Photos from the image-classification dataset "retinal_images" in the GitHub repository prisi8379/Retiscan_Miniproject. Its 4 classes are: mild diabetic retinopathy, moderate diabetic retinopathy, proliferative diabetic retinopathy, severe diabetic retinopathy.

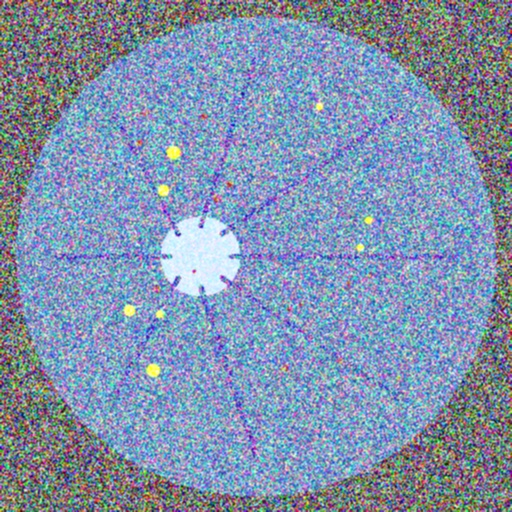
Label: severe diabetic retinopathy

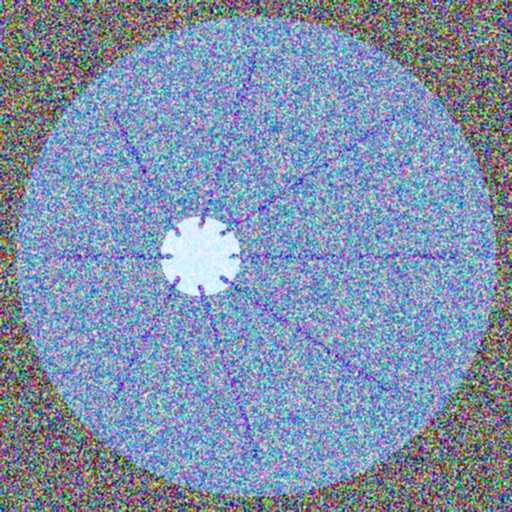
Label: mild diabetic retinopathy

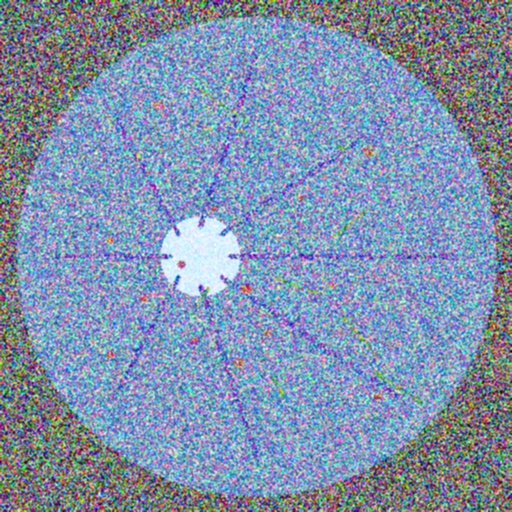
Label: proliferative diabetic retinopathy

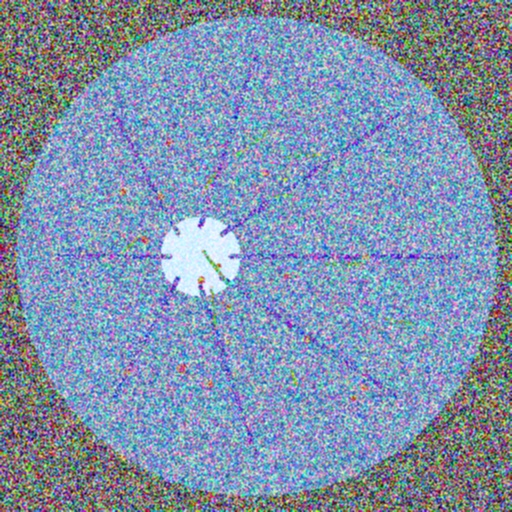
Label: proliferative diabetic retinopathy

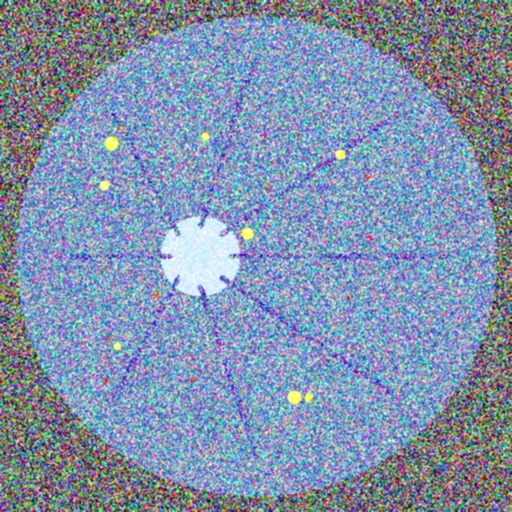
Label: severe diabetic retinopathy

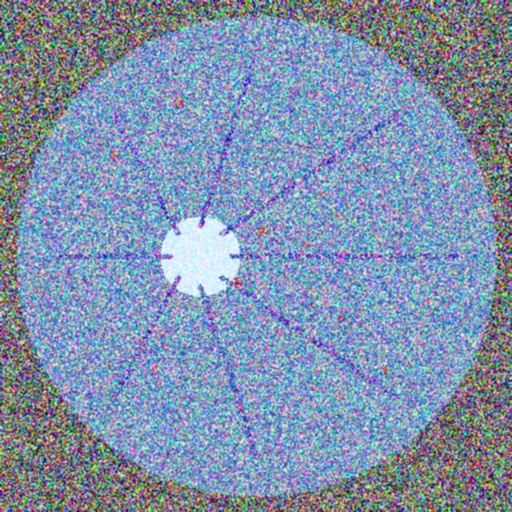
Label: moderate diabetic retinopathy
